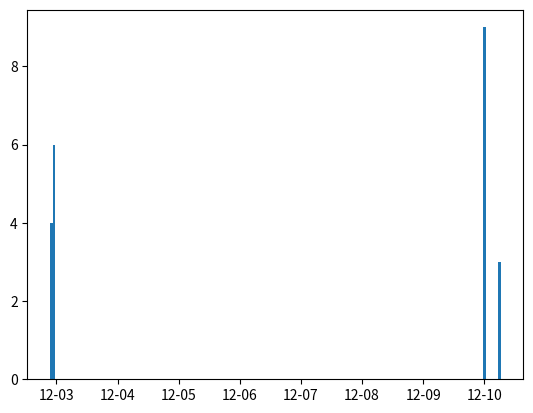

Python code for this plot:
import matplotlib.pyplot as plt  
import datetime  
from matplotlib.dates import DateFormatter
t=[datetime.datetime(2010, 12, 2, 22, 0),datetime.datetime(2010, 12, 2, 23, 0),datetime.datetime(2010, 12, 10, 0, 0),datetime.datetime(2010, 12, 10, 6, 0)]  
y=[4,6,9,3]  
interval=1.0/24.0  #1hr intervals, but maplotlib dates have base of 1 day  
ax = plt.subplot(111)  
ax.bar(t, y, width=interval)  
ax.xaxis_date()   
date_form = DateFormatter("%m-%d")
ax.xaxis.set_major_formatter(date_form)
plt.show()

